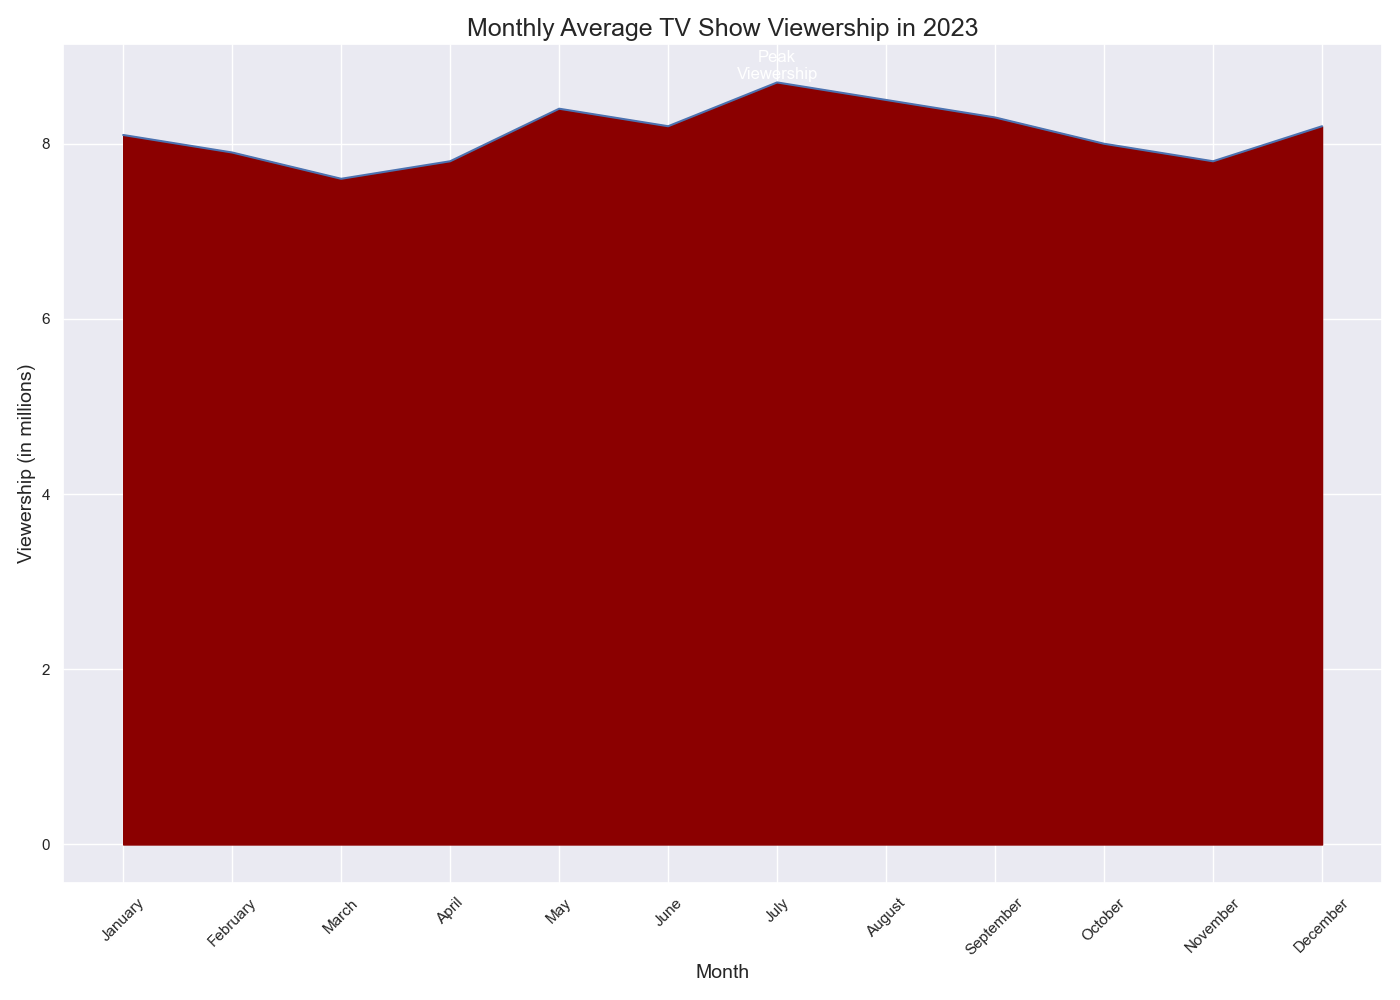

The table this chart was drawn from, first rows:
Topic, Viewership
January, 8.1
February, 7.9
March, 7.6
April, 7.8
May, 8.4
June, 8.2
July, 8.7
August, 8.5
September, 8.3
October, 8.0
November, 7.8
December, 8.2
